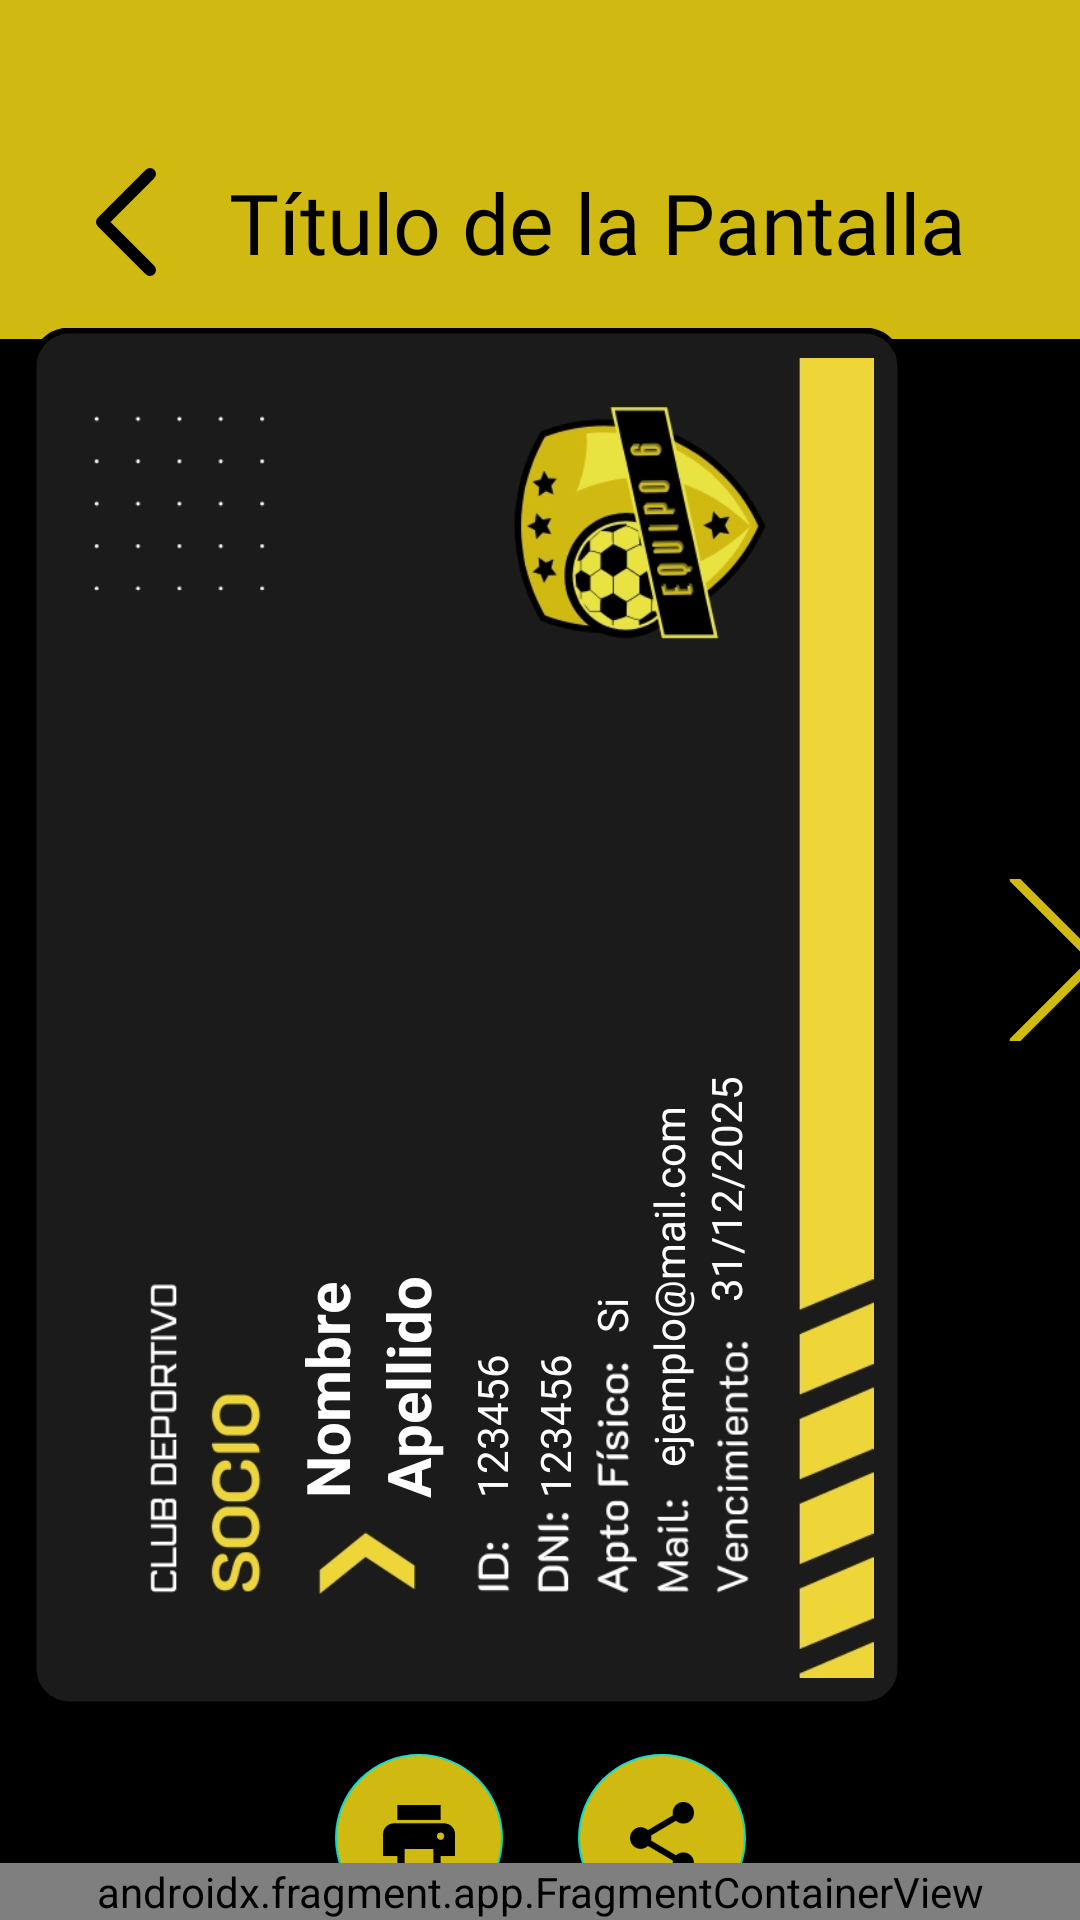

Layout XML and referenced resources for this Android screen:
<!-- AndroidManifest.xml: application theme Theme.ClubDeportivo -->
<!-- res/layout/activity_visualizar_carnet.xml -->
<?xml version="1.0" encoding="utf-8"?>
<androidx.constraintlayout.widget.ConstraintLayout xmlns:android="http://schemas.android.com/apk/res/android"
    xmlns:app="http://schemas.android.com/apk/res-auto"
    xmlns:tools="http://schemas.android.com/tools"
    android:id="@+id/main"
    android:layout_width="match_parent"
    android:layout_height="match_parent"
    tools:context=".VisualizarCarnet">

    <include
        android:id="@+id/barraSuperior"
        layout="@layout/fragment_barra_superior"
        app:layout_constraintEnd_toEndOf="parent"
        app:layout_constraintStart_toStartOf="parent"
        app:layout_constraintTop_toTopOf="parent" />

    
    <FrameLayout
        android:id="@+id/carnetFrameLayout"
        android:layout_width="460dp"
        android:layout_height="291dp"
        android:layout_marginTop="100dp"
        android:layout_marginStart="-50dp"
        app:layout_constraintBottom_toTopOf="@id/buttonsLayout"
        app:layout_constraintEnd_toEndOf="parent"
        app:layout_constraintStart_toStartOf="parent"
        app:layout_constraintTop_toBottomOf="@id/barraSuperior"
        android:rotation="270"
        android:background="@drawable/carnet_border"
        android:padding="10dp"
        >

        <ImageView
            android:id="@+id/carnetTemplateImageView"
            android:layout_width="match_parent"
            android:layout_height="match_parent"
            android:src="@drawable/carnet_front_socio"
            android:scaleType="fitXY"
            />

        <androidx.constraintlayout.widget.ConstraintLayout
            android:id="@+id/carnetContentConstraintLayout"
            android:layout_width="match_parent"
            android:layout_height="match_parent"
            android:padding="0dp"
            >

            <TextView
                android:id="@+id/TextViewNombrecliente"
                android:layout_width="wrap_content"
                android:layout_height="wrap_content"
                android:layout_marginStart="60dp"
                android:layout_marginTop="75dp"
                android:text="Nombre"
                android:textAlignment="textStart"
                android:textColor="@android:color/white"
                android:textSize="20sp"
                android:textStyle="bold"
                app:layout_constraintStart_toStartOf="parent"
                app:layout_constraintTop_toTopOf="parent" />

            <TextView
                android:id="@+id/TextViewApellidoCliente"
                android:layout_width="wrap_content"
                android:layout_height="wrap_content"
                android:text="Apellido"
                android:textAlignment="textStart"
                android:textColor="@android:color/white"
                android:textSize="20sp"
                android:textStyle="bold"
                app:layout_constraintStart_toStartOf="@id/TextViewNombrecliente"
                app:layout_constraintTop_toBottomOf="@id/TextViewNombrecliente" />

            <TextView
                android:id="@+id/TextViewIdCliente"
                android:layout_width="wrap_content"
                android:layout_height="wrap_content"
                android:layout_marginTop="5dp"
                android:text="123456"
                android:textAlignment="textStart"
                android:textColor="@android:color/white"
                android:textSize="14sp"
                app:layout_constraintStart_toStartOf="@id/TextViewNombrecliente"
                app:layout_constraintTop_toBottomOf="@id/TextViewApellidoCliente" />

            <TextView
                android:id="@+id/TextViewDniCliente"
                android:layout_width="wrap_content"
                android:layout_height="wrap_content"
                android:layout_marginTop="2dp"
                android:text="123456"
                android:textAlignment="textStart"
                android:textColor="@android:color/white"
                android:textSize="14sp"
                app:layout_constraintStart_toStartOf="@id/TextViewNombrecliente"
                app:layout_constraintTop_toBottomOf="@id/TextViewIdCliente" />

            <TextView
                android:id="@+id/TextViewAptoFisicoCliente"
                android:layout_width="wrap_content"
                android:layout_height="wrap_content"
                android:layout_marginStart="55dp"
                android:layout_marginTop="0dp"
                android:text="Si"
                android:textAlignment="textStart"
                android:textColor="@android:color/white"
                android:textSize="14sp"
                app:layout_constraintStart_toStartOf="@id/TextViewDniCliente"
                app:layout_constraintTop_toBottomOf="@id/TextViewDniCliente" />

            <TextView
                android:id="@+id/TextViewMailCliente"
                android:layout_width="wrap_content"
                android:layout_height="wrap_content"
                android:layout_marginStart="-45dp"
                android:layout_marginTop="0dp"
                android:text="ejemplo@mail.com"
                android:textAlignment="textStart"
                android:textColor="@android:color/white"
                android:textSize="14sp"
                app:layout_constraintStart_toStartOf="@id/TextViewAptoFisicoCliente"
                app:layout_constraintTop_toBottomOf="@id/TextViewAptoFisicoCliente" />

            <TextView
                android:id="@+id/TextViewFechaExpiracion"
                android:layout_width="wrap_content"
                android:layout_height="wrap_content"
                android:layout_marginStart="55dp"
                android:layout_marginTop="0dp"
                android:text="31/12/2025"
                android:textAlignment="textStart"
                android:textColor="@android:color/white"
                android:textSize="14sp"
                app:layout_constraintStart_toStartOf="@id/TextViewMailCliente"
                app:layout_constraintTop_toBottomOf="@id/TextViewMailCliente" />

        </androidx.constraintlayout.widget.ConstraintLayout>
    </FrameLayout>

    <LinearLayout
        android:id="@+id/buttonsLayout"
        android:layout_width="wrap_content"
        android:layout_height="wrap_content"
        android:layout_marginTop="100dp"
        android:orientation="horizontal"
        app:layout_constraintBottom_toTopOf="@id/barraInferiorFragment"
        app:layout_constraintEnd_toEndOf="parent"
        app:layout_constraintStart_toStartOf="parent"
        app:layout_constraintTop_toBottomOf="@id/carnetFrameLayout">

        <com.google.android.material.floatingactionbutton.FloatingActionButton
            android:id="@+id/print"
            android:layout_width="wrap_content"
            android:layout_height="wrap_content"
            android:backgroundTint="@color/amarillo_club_deportivo"
            android:clickable="true"
            android:contentDescription="Imprimir"
            app:srcCompat="@drawable/print" />

        <com.google.android.material.floatingactionbutton.FloatingActionButton
            android:id="@+id/share"
            android:layout_width="wrap_content"
            android:layout_height="wrap_content"
            android:layout_marginStart="25dp"
            android:backgroundTint="@color/amarillo_club_deportivo"
            android:clickable="true"
            android:contentDescription="Compartir"
            app:srcCompat="@drawable/share" />
    </LinearLayout>

    <androidx.fragment.app.FragmentContainerView
        android:id="@+id/barraInferiorFragment"
        android:name="com.deportes.clubdeportivo.BarraInferiorFragment"
        android:layout_width="0dp"
        android:layout_height="wrap_content"
        app:layout_constraintBottom_toBottomOf="parent"
        app:layout_constraintEnd_toEndOf="parent"
        app:layout_constraintStart_toStartOf="parent" />

    <ImageButton
        android:id="@+id/btnGirarCarnet"
        android:layout_width="68dp"
        android:layout_height="54dp"
        android:background="@null"
        android:src="@drawable/flecha_amarilla"
        app:layout_constraintBottom_toBottomOf="parent"
        app:layout_constraintEnd_toEndOf="@+id/carnetFrameLayout"
        app:layout_constraintTop_toTopOf="parent" />
</androidx.constraintlayout.widget.ConstraintLayout>
<!-- res/layout/fragment_barra_superior.xml (included above) -->
<?xml version="1.0" encoding="utf-8"?>
<androidx.appcompat.widget.Toolbar xmlns:android="http://schemas.android.com/apk/res/android"
    xmlns:app="http://schemas.android.com/apk/res-auto"
    android:id="@+id/toolbar"
    android:layout_width="match_parent"
    android:layout_height="wrap_content"
    android:background="@color/amarillo_club_deportivo">

    <LinearLayout
        android:layout_width="match_parent"
        android:layout_height="match_parent"
        android:gravity="center_vertical"
        android:orientation="horizontal"
        android:paddingBottom="5dp"
        android:paddingTop="40dp">

        <ImageView
            android:id="@+id/buttonBack"
            android:layout_width="wrap_content"
            android:layout_height="wrap_content"
            android:clickable="true"
            android:focusable="true"
            android:padding="16dp"
            android:src="@drawable/btn_atras"
            app:tint="@color/black" />

        <TextView
            android:id="@+id/textViewTitle"
            android:layout_width="match_parent"
            android:layout_height="wrap_content"
            android:fontFamily="@font/inter_medium"
            android:gravity="center_horizontal"
            android:layout_marginEnd="30dp"
            android:text="Título de la Pantalla"
            android:textColor="@color/black"
            android:textSize="28sp" />

    </LinearLayout>

</androidx.appcompat.widget.Toolbar>
<!-- resources referenced by this layout -->
<resources>
  <color name="amarillo_club_deportivo">#D0BA12</color>
  <color name="black">#FF000000</color>
  <!-- drawable btn_atras (drawable) -->
  <vector xmlns:android="http://schemas.android.com/apk/res/android"
      android:width="20dp"
      android:height="36dp"
      android:viewportWidth="20"
      android:viewportHeight="36">
    <path
        android:pathData="M18,34L2,18L18,2"
        android:strokeLineJoin="round"
        android:strokeWidth="4"
        android:fillColor="#00000000"
        android:strokeColor="#1B1B1B"
        android:strokeLineCap="round"/>
  </vector>
  <!-- drawable carnet_border (drawable) -->
  <?xml version="1.0" encoding="utf-8"?>
  <shape xmlns:android="http://schemas.android.com/apk/res/android"
      android:shape="rectangle">
      <corners android:radius="12dp" />
      <solid android:color="#1B1B1B" />
      <stroke
          android:width="2dp"
          android:color="@android:color/black" />
  </shape>
  <!-- drawable flecha_amarilla (drawable) -->
  <vector xmlns:android="http://schemas.android.com/apk/res/android"
      android:width="31dp"
      android:height="58dp"
      android:viewportWidth="31"
      android:viewportHeight="58">
    <path
        android:pathData="M2,2L29,29L2,56"
        android:strokeLineJoin="round"
        android:strokeWidth="3"
        android:fillColor="#00000000"
        android:strokeColor="#D0BA12"
        android:strokeLineCap="round"/>
  </vector>
  <!-- drawable print (drawable) -->
  <vector xmlns:android="http://schemas.android.com/apk/res/android"
      android:width="46dp"
      android:height="42dp"
      android:viewportWidth="46"
      android:viewportHeight="42">
    <path
        android:pathData="M36.8,9.333H9.2V0H36.8V9.333ZM36.8,22.167C37.452,22.167 37.998,21.943 38.44,21.495C38.882,21.047 39.102,20.493 39.1,19.833C39.098,19.174 38.878,18.62 38.438,18.172C37.998,17.724 37.452,17.5 36.8,17.5C36.148,17.5 35.603,17.724 35.162,18.172C34.722,18.62 34.501,19.174 34.5,19.833C34.499,20.493 34.719,21.047 35.162,21.497C35.605,21.947 36.151,22.17 36.8,22.167ZM32.2,37.333V28H13.8V37.333H32.2ZM36.8,42H9.2V32.667H0V18.667C0,16.683 0.671,15.021 2.013,13.68C3.354,12.339 4.983,11.668 6.9,11.667H39.1C41.055,11.667 42.694,12.338 44.017,13.68C45.341,15.023 46.001,16.685 46,18.667V32.667H36.8V42Z"
        android:fillColor="#000000"/>
  </vector>
  <style name="Theme.ClubDeportivo" parent="Theme.MaterialComponents.DayNight.NoActionBar">
          
          <item name="colorPrimary">@color/purple_500</item>
          <item name="colorPrimaryVariant">@color/purple_700</item>
          <item name="colorOnPrimary">@color/white</item>
          <item name="colorSecondary">@color/teal_200</item>
  
          
          <item name="android:windowBackground">@color/black</item>
      </style>
  <color name="purple_500">#FF6200EE</color>
  <color name="purple_700">#FF3700B3</color>
  <color name="white">#FFFFFFFF</color>
  <color name="teal_200">#FF03DAC5</color>
</resources>
